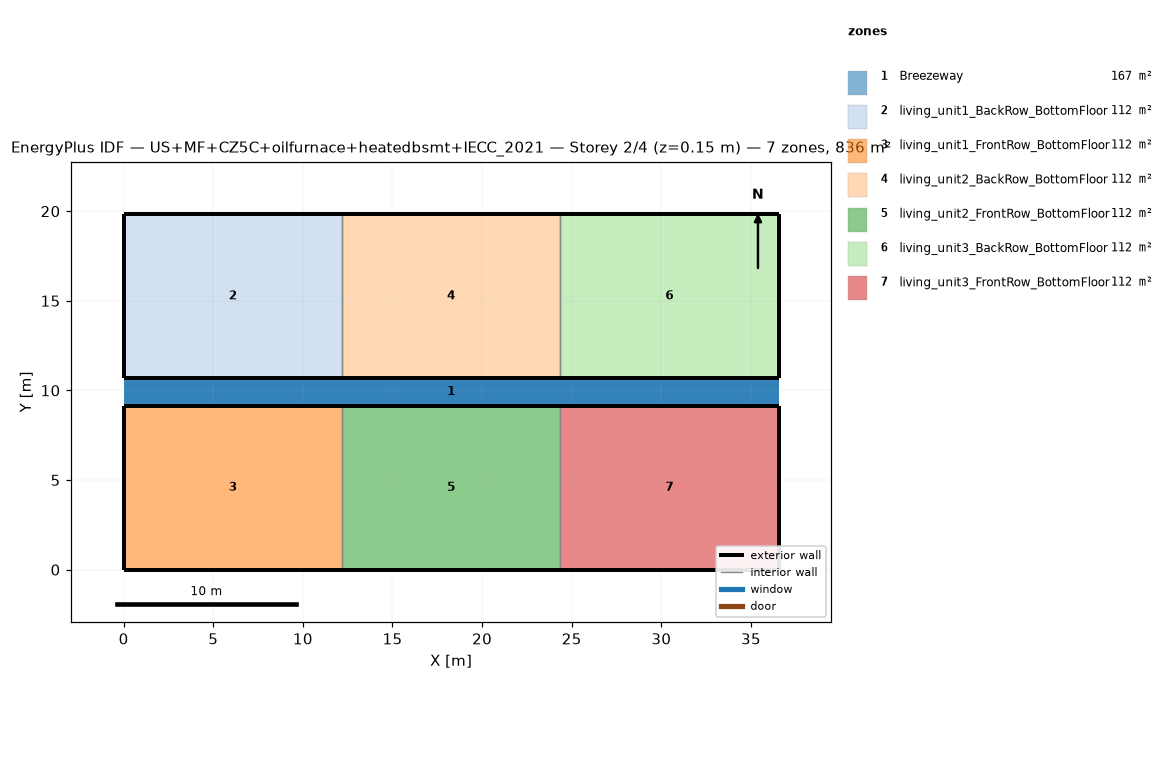
=== STOREY PLAN SPEC (per zone: floor XY polygon, exterior-wall plan segments, windows/doors) ===
zone 1: Breezeway  (167.0 m²)
  floor: (36.54, 9.16) (0.00, 9.16) (0.00, 10.68) (36.54, 10.68)
  floor: (36.54, 9.16) (0.00, 9.16) (0.00, 10.68) (36.54, 10.68)
  floor: (36.54, 9.16) (0.00, 9.16) (0.00, 10.68) (36.54, 10.68)
zone 2: living_unit1_BackRow_BottomFloor  (111.5 m²)
  floor: (12.18, 10.68) (0.00, 10.68) (0.00, 19.84) (12.18, 19.84)
  exterior wall: (0.00, 10.68) – (12.18, 10.68)  [12.2 m]
  exterior wall: (12.18, 19.84) – (0.00, 19.84)  [12.2 m]
  exterior wall: (0.00, 19.84) – (0.00, 10.68)  [9.2 m]
  interior walls: 1
zone 3: living_unit1_FrontRow_BottomFloor  (111.5 m²)
  floor: (12.18, 0.00) (0.00, 0.00) (0.00, 9.16) (12.18, 9.16)
  exterior wall: (0.00, 0.00) – (12.18, 0.00)  [12.2 m]
  exterior wall: (12.18, 9.16) – (0.00, 9.16)  [12.2 m]
  exterior wall: (0.00, 9.16) – (0.00, 0.00)  [9.2 m]
  interior walls: 1
zone 4: living_unit2_BackRow_BottomFloor  (111.5 m²)
  floor: (24.36, 10.68) (12.18, 10.68) (12.18, 19.84) (24.36, 19.84)
  exterior wall: (12.18, 10.68) – (24.36, 10.68)  [12.2 m]
  exterior wall: (24.36, 19.84) – (12.18, 19.84)  [12.2 m]
  interior walls: 2
zone 5: living_unit2_FrontRow_BottomFloor  (111.5 m²)
  floor: (24.36, 0.00) (12.18, 0.00) (12.18, 9.16) (24.36, 9.16)
  exterior wall: (12.18, 0.00) – (24.36, 0.00)  [12.2 m]
  exterior wall: (24.36, 9.16) – (12.18, 9.16)  [12.2 m]
  interior walls: 2
zone 6: living_unit3_BackRow_BottomFloor  (111.5 m²)
  floor: (36.54, 10.68) (24.36, 10.68) (24.36, 19.84) (36.54, 19.84)
  exterior wall: (24.36, 10.68) – (36.54, 10.68)  [12.2 m]
  exterior wall: (36.54, 10.68) – (36.54, 19.84)  [9.2 m]
  exterior wall: (36.54, 19.84) – (24.36, 19.84)  [12.2 m]
  interior walls: 1
zone 7: living_unit3_FrontRow_BottomFloor  (111.5 m²)
  floor: (36.54, 0.00) (24.36, 0.00) (24.36, 9.16) (36.54, 9.16)
  exterior wall: (24.36, 0.00) – (36.54, 0.00)  [12.2 m]
  exterior wall: (36.54, 0.00) – (36.54, 9.16)  [9.2 m]
  exterior wall: (36.54, 9.16) – (24.36, 9.16)  [12.2 m]
  interior walls: 1

=== DERIVED (storey summary) ===
Building: US+MF+CZ5C+oilfurnace+heatedbsmt+IECC_2021
Storey: 2 of 4  (floor level z = 0.15 m)
Storey gross floor area: 836.2 m²
Zones on this storey: 7
  - Breezeway: floor 167.0 m²
  - living_unit1_BackRow_BottomFloor: floor 111.5 m²; exterior wall 33.5 m (86.9 m²); WWR 0.0%
  - living_unit1_FrontRow_BottomFloor: floor 111.5 m²; exterior wall 33.5 m (86.9 m²); WWR 0.0%
  - living_unit2_BackRow_BottomFloor: floor 111.5 m²; exterior wall 24.4 m (63.1 m²); WWR 0.0%
  - living_unit2_FrontRow_BottomFloor: floor 111.5 m²; exterior wall 24.4 m (63.1 m²); WWR 0.0%
  - living_unit3_BackRow_BottomFloor: floor 111.5 m²; exterior wall 33.5 m (86.9 m²); WWR 0.0%
  - living_unit3_FrontRow_BottomFloor: floor 111.5 m²; exterior wall 33.5 m (86.9 m²); WWR 0.0%
Zone adjacency (shared interzone walls):
  - living_unit1_BackRow_BottomFloor ↔ living_unit2_BackRow_BottomFloor
  - living_unit1_FrontRow_BottomFloor ↔ living_unit2_FrontRow_BottomFloor
  - living_unit2_BackRow_BottomFloor ↔ living_unit3_BackRow_BottomFloor
  - living_unit2_FrontRow_BottomFloor ↔ living_unit3_FrontRow_BottomFloor